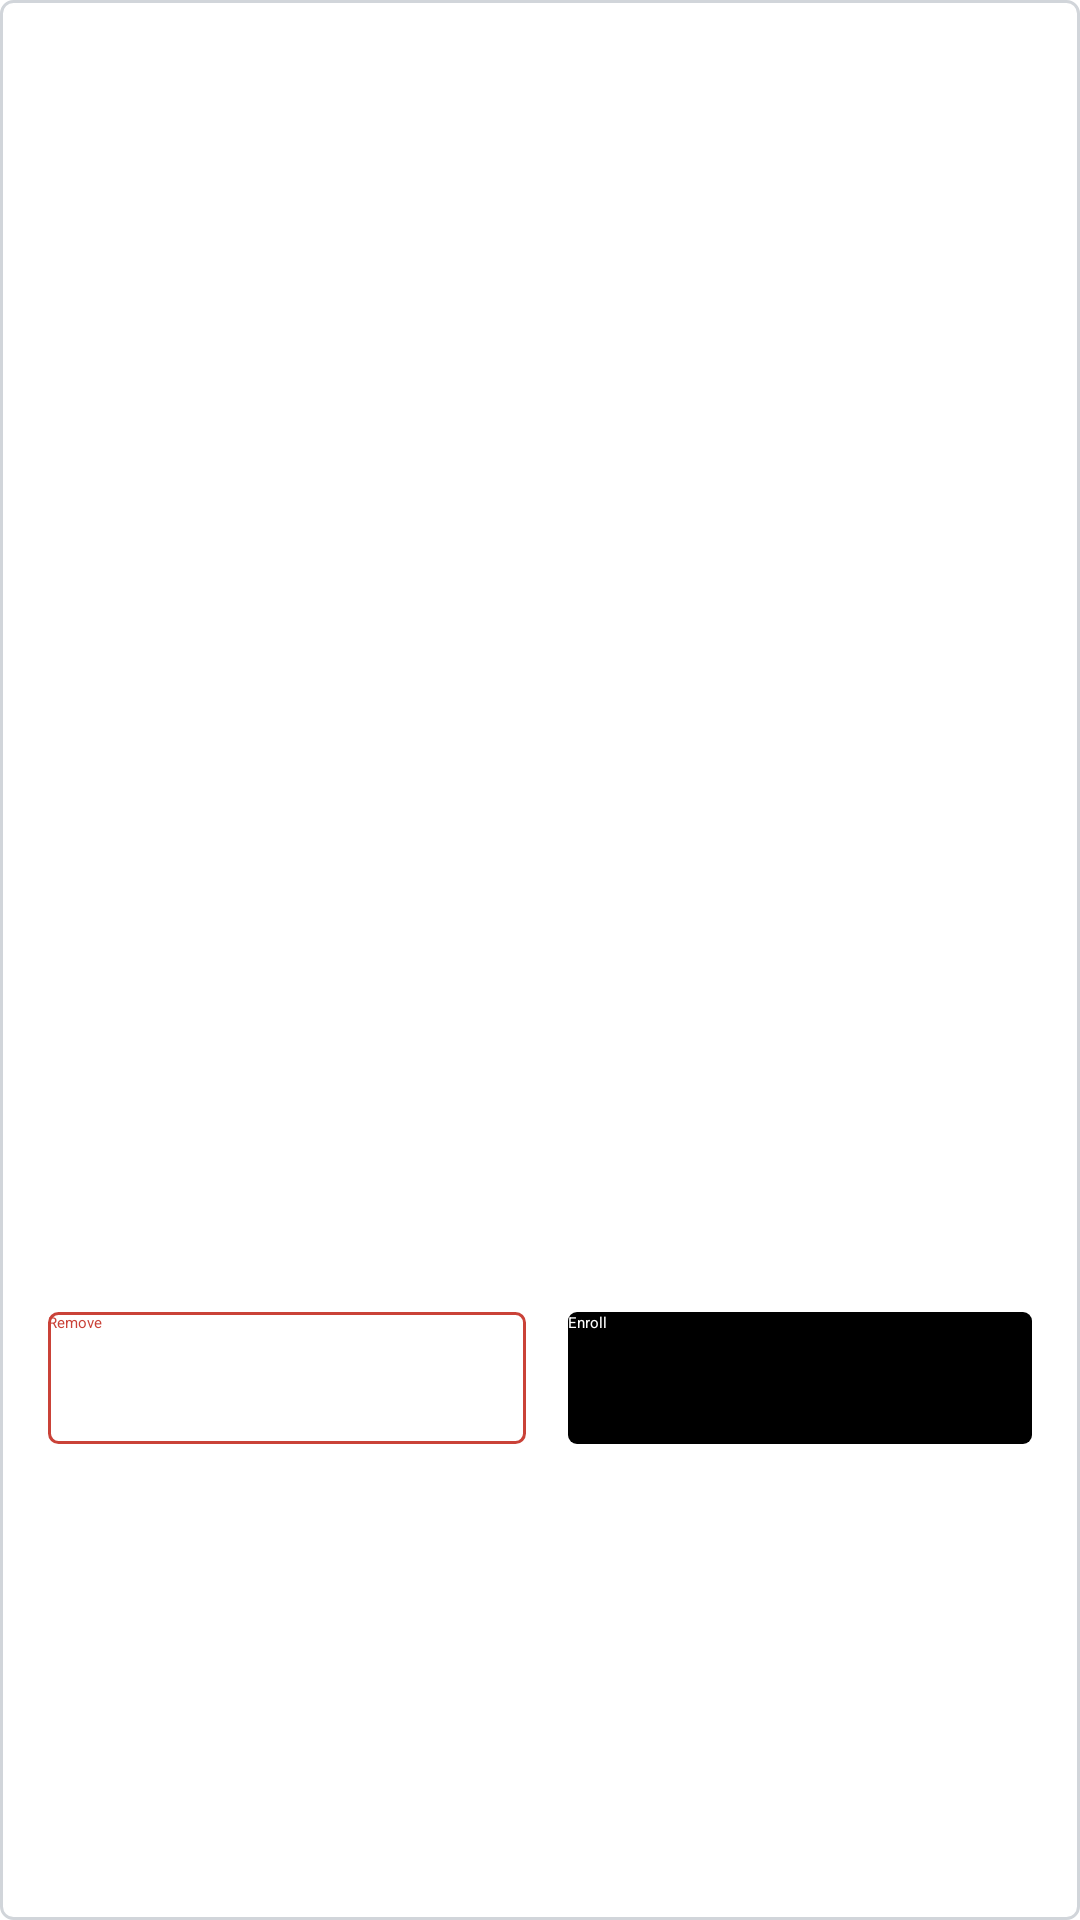

Produce the Android XML layout that renders to this screen, including the resource entries it uses.
<!-- AndroidManifest.xml: application theme Theme.CourseGrab -->
<!-- res/layout/course_available_list_item.xml -->
<?xml version="1.0" encoding="utf-8"?>
<LinearLayout xmlns:android="http://schemas.android.com/apk/res/android"
    xmlns:tools="http://schemas.android.com/tools"
    xmlns:app="http://schemas.android.com/apk/res-auto"
    android:layout_width="match_parent"
    android:layout_height="wrap_content"
    android:layout_marginBottom="12dp"
    android:background="@drawable/card_layout_background"
    android:orientation="vertical">

    <LinearLayout
        android:layout_width="match_parent"
        android:layout_height="wrap_content"
        android:layout_weight="1"
        android:orientation="horizontal">

        <TextView
            android:id="@+id/course_title"
            android:layout_width="0dp"
            android:layout_height="wrap_content"
            android:layout_marginTop="16dp"
            android:layout_weight="0.8"
            android:ellipsize="end"
            android:fontFamily="sans-serif-medium"
            android:gravity="bottom"
            android:maxLines="2"
            android:paddingStart="16dp"
            android:scrollHorizontally="true"
            tools:text="CS 1998: Intro to Android"
            android:textColor="@android:color/black"
            android:textSize="18sp" />

        <ImageView
            android:id="@+id/course_status"
            android:layout_width="wrap_content"
            android:layout_height="wrap_content"
            android:layout_marginTop="18dp"
            android:layout_weight=".01"
            android:paddingStart="14dp"
            android:paddingEnd="16dp"
            android:paddingBottom="4dp"
            app:srcCompat="@drawable/ic_status_closed" />

    </LinearLayout>

    <LinearLayout
        android:layout_width="match_parent"
        android:layout_height="wrap_content"
        android:layout_marginTop="8dp"
        android:layout_weight="1"
        android:orientation="horizontal">

        <TextView
            android:id="@+id/course_time"
            android:layout_width="wrap_content"
            android:layout_height="match_parent"
            android:layout_weight="1"
            android:fontFamily="sans-serif-medium"
            android:gravity="bottom"
            android:paddingStart="14dp"
            tools:text="LEC 006 / M 7:30PM"
            android:textSize="16sp" />

        <TextView
            android:id="@+id/course_pin"
            android:layout_width="wrap_content"
            android:layout_height="match_parent"
            android:layout_weight="0"
            android:fontFamily="sans-serif-medium"
            android:gravity="bottom|end"
            android:paddingRight="16dp"
            tools:text="10032"
            android:textSize="16sp" />
    </LinearLayout>

    <LinearLayout
        android:layout_width="match_parent"
        android:layout_height="wrap_content"
        android:layout_weight="0.8"
        android:orientation="horizontal">

        <Button
            android:id="@+id/button_remove"
            android:layout_width="wrap_content"
            android:layout_height="44dp"
            android:layout_marginStart="16dp"
            android:layout_marginTop="12dp"
            android:layout_marginEnd="7dp"
            android:layout_marginBottom="16dp"
            android:layout_weight="1"
            android:background="@drawable/remove_button_background"
            android:text="@string/remove_button"
            android:textColor="@color/removalRed" />

        <Button
            android:id="@+id/button_enroll"
            android:layout_width="wrap_content"
            android:layout_height="44dp"
            android:layout_marginStart="7dp"
            android:layout_marginTop="12dp"
            android:layout_marginEnd="16dp"
            android:layout_marginBottom="16dp"
            android:layout_weight="1"
            android:background="@drawable/enroll_button_background"
            android:text="@string/enroll_button"
            android:textColor="@android:color/background_light" />
    </LinearLayout>
</LinearLayout>
<!-- resources referenced by this layout -->
<resources>
  <color name="removalRed">#CA4238</color>
  <!-- drawable card_layout_background (drawable) -->
  <?xml version="1.0" encoding="utf-8"?>
  <shape xmlns:android="http://schemas.android.com/apk/res/android">
      <solid android:color="#FFFFFF"/>
      <stroke android:width="1dp" android:color="#d1d5da" />
      <corners android:radius="4dp"/>
      <padding android:left="0dp" android:top="0dp" android:right="0dp" android:bottom="0dp" />
  </shape>
  <!-- drawable enroll_button_background (drawable) -->
  <?xml version="1.0" encoding="utf-8"?>
  <shape xmlns:android="http://schemas.android.com/apk/res/android">
      <solid android:color="@android:color/background_dark"/>
      <corners android:radius="3dp"/>
      <padding android:left="0dp" android:top="0dp" android:right="0dp" android:bottom="0dp" />
  </shape>
  <!-- drawable ic_status_closed (drawable) -->
  <vector xmlns:android="http://schemas.android.com/apk/res/android"
      android:width="16dp"
      android:height="16dp"
      android:viewportWidth="16"
      android:viewportHeight="16">
    <path
        android:pathData="M2,0L14,0A2,2 0,0 1,16 2L16,14A2,2 0,0 1,14 16L2,16A2,2 0,0 1,0 14L0,2A2,2 0,0 1,2 0z"
        android:fillColor="#CA4238"/>
  </vector>
  <!-- drawable remove_button_background (drawable) -->
  <?xml version="1.0" encoding="utf-8"?>
  <shape xmlns:android="http://schemas.android.com/apk/res/android">
      <solid android:color="#FFFFFF"/>
      <stroke android:width="1dp" android:color="@color/removalRed" />
      <corners android:radius="3dp"/>
      <padding android:left="0dp" android:top="0dp" android:right="0dp" android:bottom="0dp" />
  </shape>
  <string name="enroll_button">Enroll</string>
  <string name="remove_button">Remove</string>
</resources>
